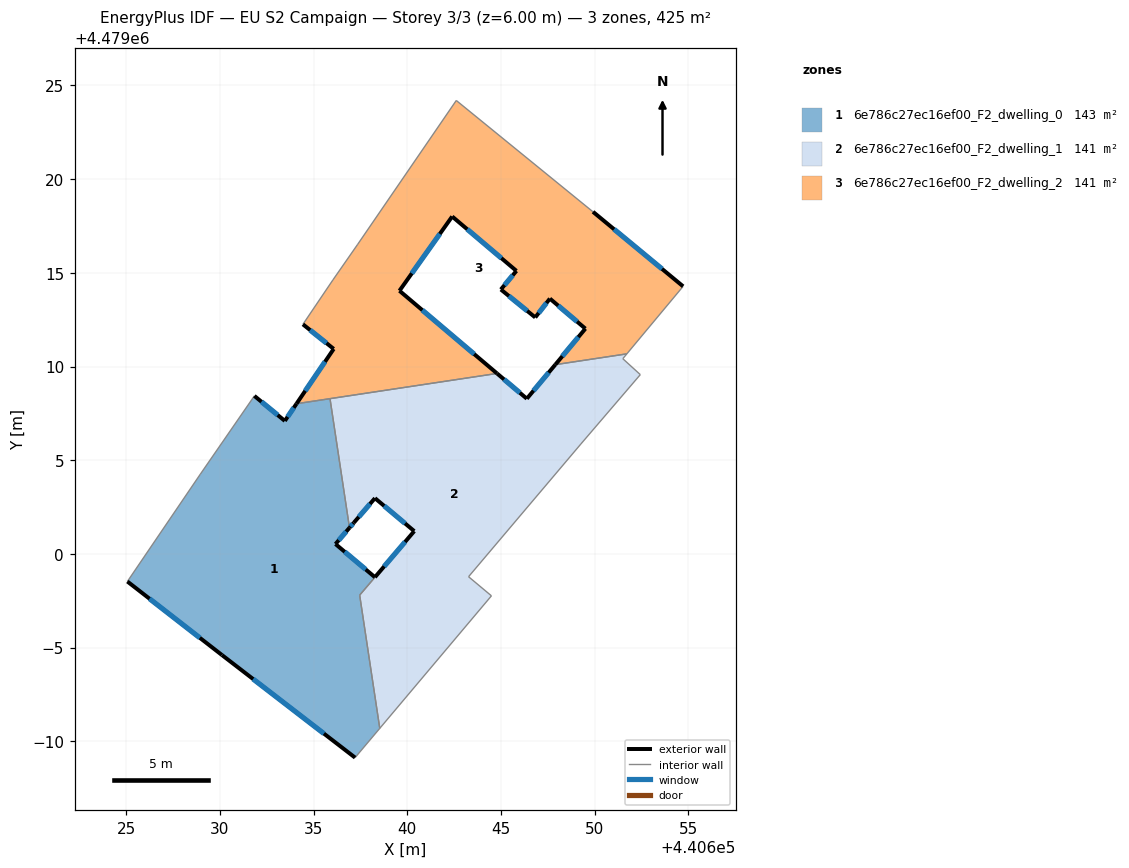
=== STOREY PLAN SPEC (per zone: floor XY polygon, exterior-wall plan segments, windows/doors) ===
zone 1: 6e786c27ec16ef00_F2_dwelling_0  (142.8 m²)
  floor: (440635.88, 4479008.29) (440636.92, 4479001.40) (440636.17, 4479000.53) (440638.28, 4478998.76) (440637.46, 4478997.80) (440638.53, 4478990.69) (440637.22, 4478989.13) (440630.11, 4478994.60) (440625.06, 4478998.53) (440628.96, 4479004.26) (440631.84, 4479008.43) (440633.47, 4479007.10) (440634.09, 4479008.02)
  exterior wall: (440630.11, 4478994.60) – (440637.22, 4478989.13)  [9.0 m]
    window: (440631.77, 4478993.32) – (440635.55, 4478990.41)  [7.6 m²]
  exterior wall: (440625.06, 4478998.53) – (440630.11, 4478994.60)  [6.4 m]
    window: (440626.24, 4478997.61) – (440628.93, 4478995.52)  [5.4 m²]
  exterior wall: (440633.47, 4479007.10) – (440631.84, 4479008.43)  [2.1 m]
    window: (440633.09, 4479007.41) – (440632.22, 4479008.12)  [1.8 m²]
  exterior wall: (440634.09, 4479008.02) – (440633.47, 4479007.10)  [1.1 m]
    window: (440633.94, 4479007.80) – (440633.61, 4479007.31)  [0.9 m²]
  exterior wall: (440636.17, 4479000.53) – (440636.92, 4479001.40)  [1.1 m]
    window: (440636.34, 4479000.73) – (440636.74, 4479001.19)  [1.0 m²]
  exterior wall: (440638.28, 4478998.76) – (440636.17, 4479000.53)  [2.8 m]
    window: (440637.78, 4478999.17) – (440636.66, 4479000.11)  [2.3 m²]
  interior walls: 7
zone 2: 6e786c27ec16ef00_F2_dwelling_1  (141.0 m²)
  floor: (440651.72, 4479010.68) (440651.50, 4479010.42) (440652.44, 4479009.57) (440649.26, 4479005.86) (440643.27, 4478998.78) (440644.49, 4478997.76) (440638.53, 4478990.69) (440637.46, 4478997.80) (440640.37, 4479001.22) (440638.28, 4479002.98) (440637.15, 4479001.67) (440636.92, 4479001.40) (440635.88, 4479008.29) (440644.79, 4479009.63) (440646.38, 4479008.28) (440647.90, 4479010.10)
  exterior wall: (440638.28, 4479002.98) – (440640.37, 4479001.22)  [2.7 m]
    window: (440638.77, 4479002.56) – (440639.88, 4479001.63)  [2.3 m²]
  exterior wall: (440637.15, 4479001.67) – (440638.28, 4479002.98)  [1.7 m]
    window: (440637.41, 4479001.97) – (440638.01, 4479002.67)  [1.5 m²]
  exterior wall: (440636.92, 4479001.40) – (440637.15, 4479001.67)  [0.4 m]
    window: (440636.97, 4479001.46) – (440637.09, 4479001.60)  [0.3 m²]
  exterior wall: (440646.38, 4479008.28) – (440644.79, 4479009.63)  [2.1 m]
    window: (440646.01, 4479008.60) – (440645.16, 4479009.32)  [1.8 m²]
  exterior wall: (440647.90, 4479010.10) – (440646.38, 4479008.28)  [2.4 m]
    window: (440647.54, 4479009.68) – (440646.74, 4479008.71)  [2.0 m²]
  exterior wall: (440640.37, 4479001.22) – (440638.27, 4478998.76)  [3.2 m]
    window: (440639.88, 4479000.64) – (440638.77, 4478999.33)  [2.7 m²]
  interior walls: 11
zone 3: 6e786c27ec16ef00_F2_dwelling_2  (141.2 m²)
  floor: (440649.91, 4479018.26) (440654.72, 4479014.28) (440651.72, 4479010.68) (440647.90, 4479010.10) (440649.51, 4479012.02) (440647.61, 4479013.62) (440646.83, 4479012.62) (440644.99, 4479014.11) (440645.82, 4479015.10) (440642.40, 4479018.01) (440639.58, 4479014.04) (440644.79, 4479009.63) (440634.09, 4479008.02) (440636.07, 4479010.94) (440634.43, 4479012.25) (440636.03, 4479014.63) (440637.36, 4479016.53) (440642.61, 4479024.20)
  exterior wall: (440654.72, 4479014.28) – (440649.91, 4479018.26)  [6.2 m]
    window: (440653.59, 4479015.21) – (440651.04, 4479017.33)  [5.3 m²]
  exterior wall: (440649.51, 4479012.02) – (440647.90, 4479010.10)  [2.5 m]
    window: (440649.13, 4479011.57) – (440648.28, 4479010.55)  [2.1 m²]
  exterior wall: (440647.61, 4479013.62) – (440649.51, 4479012.02)  [2.5 m]
    window: (440648.05, 4479013.25) – (440649.06, 4479012.40)  [2.1 m²]
  exterior wall: (440646.83, 4479012.62) – (440647.61, 4479013.62)  [1.3 m]
    window: (440647.01, 4479012.86) – (440647.43, 4479013.39)  [1.1 m²]
  exterior wall: (440644.99, 4479014.11) – (440646.83, 4479012.62)  [2.4 m]
    window: (440645.42, 4479013.76) – (440646.40, 4479012.97)  [2.0 m²]
  exterior wall: (440645.82, 4479015.10) – (440644.99, 4479014.11)  [1.3 m]
    window: (440645.63, 4479014.87) – (440645.19, 4479014.34)  [1.1 m²]
  exterior wall: (440642.40, 4479018.01) – (440645.82, 4479015.10)  [4.5 m]
    window: (440643.20, 4479017.33) – (440645.02, 4479015.78)  [3.8 m²]
  exterior wall: (440639.58, 4479014.04) – (440642.40, 4479018.01)  [4.9 m]
    window: (440640.24, 4479014.97) – (440641.74, 4479017.08)  [4.1 m²]
  exterior wall: (440644.79, 4479009.63) – (440639.58, 4479014.04)  [6.8 m]
    window: (440643.57, 4479010.66) – (440640.80, 4479013.01)  [5.8 m²]
  exterior wall: (440636.07, 4479010.94) – (440634.09, 4479008.02)  [3.5 m]
    window: (440635.61, 4479010.26) – (440634.55, 4479008.70)  [3.0 m²]
  exterior wall: (440634.43, 4479012.25) – (440636.07, 4479010.94)  [2.1 m]
    window: (440634.82, 4479011.95) – (440635.69, 4479011.25)  [1.8 m²]
  interior walls: 8

=== DERIVED (storey summary) ===
Building: EU S2 Campaign
Storey: 3 of 3  (floor level z = 6.00 m)
Storey gross floor area: 425.0 m²
Zones on this storey: 3
  - 6e786c27ec16ef00_F2_dwelling_0: floor 142.8 m²; exterior wall 22.5 m (67.4 m²); 6 window(s) 19.1 m²; WWR 28.3%
  - 6e786c27ec16ef00_F2_dwelling_1: floor 141.0 m²; exterior wall 12.5 m (37.5 m²); 6 window(s) 10.6 m²; WWR 28.3%
  - 6e786c27ec16ef00_F2_dwelling_2: floor 141.2 m²; exterior wall 38.0 m (113.9 m²); 11 window(s) 32.2 m²; WWR 28.3%
Zone adjacency (shared interzone walls):
  - 6e786c27ec16ef00_F2_dwelling_0 ↔ 6e786c27ec16ef00_F2_dwelling_1
  - 6e786c27ec16ef00_F2_dwelling_0 ↔ 6e786c27ec16ef00_F2_dwelling_2
  - 6e786c27ec16ef00_F2_dwelling_1 ↔ 6e786c27ec16ef00_F2_dwelling_2